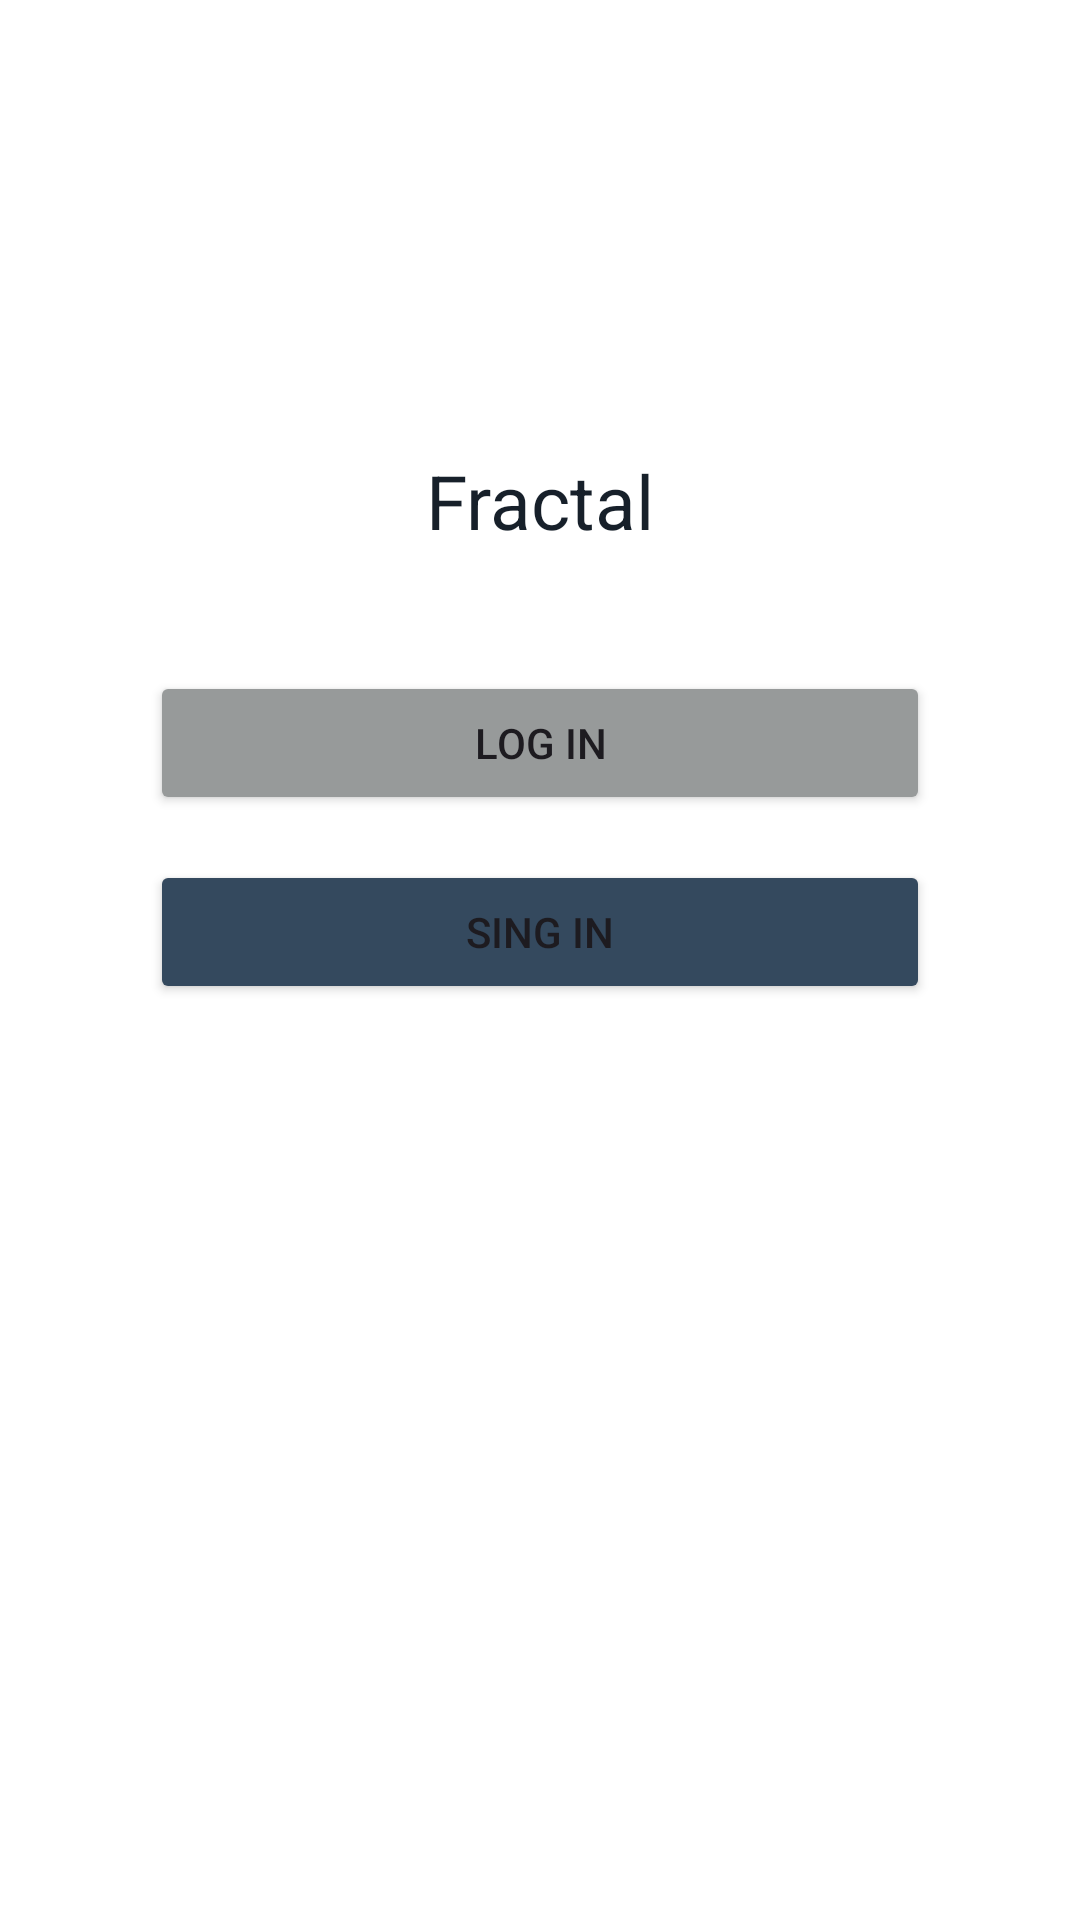

Produce the Android XML layout that renders to this screen, including the resource entries it uses.
<!-- AndroidManifest.xml: application theme Theme.Fractal001 -->
<!-- res/layout/activity_main.xml -->
<?xml version="1.0" encoding="utf-8"?>
<LinearLayout xmlns:android="http://schemas.android.com/apk/res/android"
    xmlns:app="http://schemas.android.com/apk/res-auto"
    xmlns:tools="http://schemas.android.com/tools"
    android:id="@+id/main"
    android:layout_width="match_parent"
    android:layout_height="match_parent"
    android:orientation="vertical"
    android:background="#FFFFFF"
    tools:context=".MainActivity">


    <TextView
        android:layout_width="wrap_content"
        android:layout_height="wrap_content"
        android:text="Fractal"
        android:textColor="#17202A"
        android:textSize="25sp"
        android:layout_gravity="center"
        android:layout_marginTop="150dp" />

    <Button
        android:id="@+id/button_toLog"
        android:layout_width="260dp"
        android:layout_height="wrap_content"
        android:layout_gravity="center"
        android:layout_marginTop="40dp"
        android:text="Log in"
        android:backgroundTint="#979A9A"/>

    <Button
        android:id="@+id/button_toSing"
        android:layout_width="260dp"
        android:layout_height="wrap_content"
        android:layout_gravity="center"
        android:layout_marginTop="15dp"
        android:backgroundTint="#34495E"
        android:text="Sing in" />
</LinearLayout>
<!-- resources referenced by this layout -->
<resources>
  <style name="Theme.Fractal001" parent="Base.Theme.Fractal001" />
  <style name="Base.Theme.Fractal001" parent="Theme.Material3.DayNight.NoActionBar">
          
          
      </style>
</resources>
